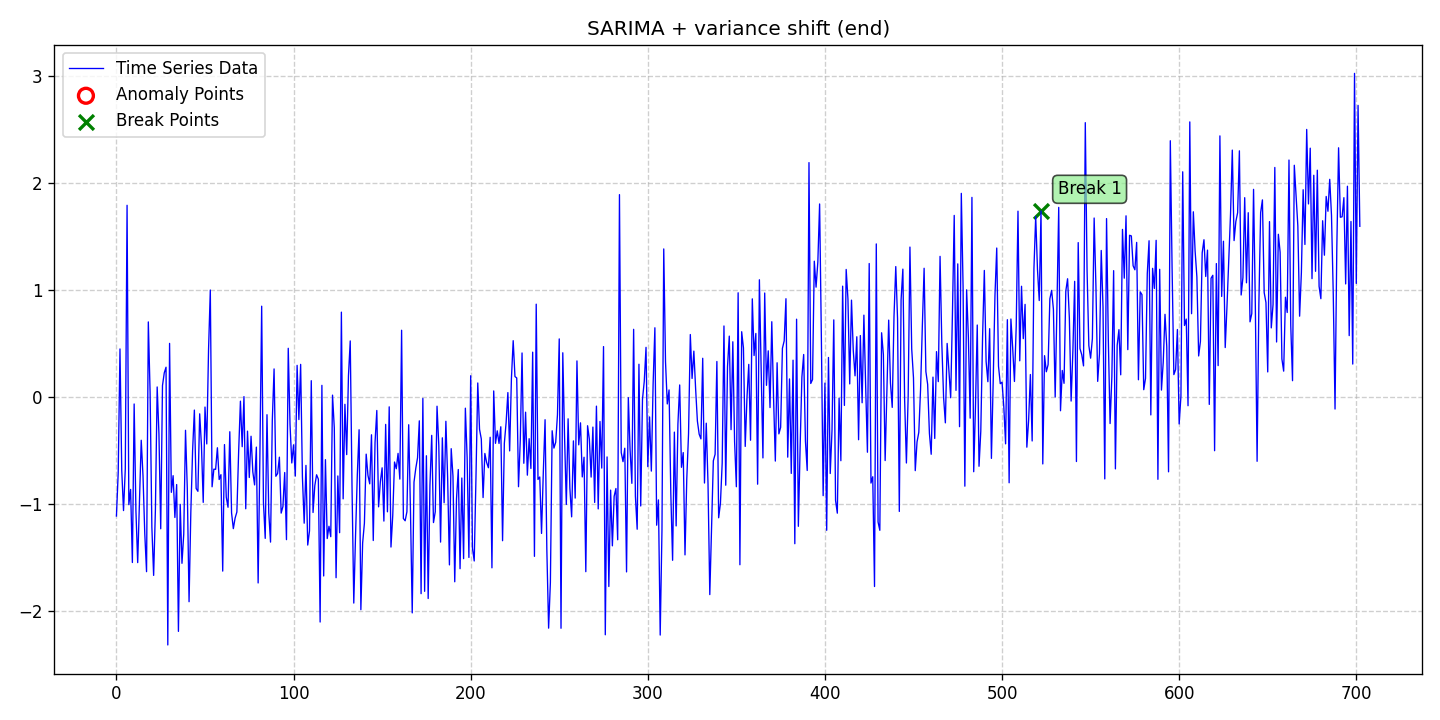

The data file committed next to this chart (first rows):
date, data, stationary, det_lin_up, det_lin_down, det_quad, det_cubic, det_exp, det_damped, stoc_trend, volatility, single_seas, multiple_seas, point_anom_single, point_anom_multi, collect_anom, context_anom, mean_shift, var_shift, trend_shift, point_anom_count, point_anom_location, point_anom_point, collect_anom_count
2020-01-01, -1.116, 0, 0, 0, 0, 0, 0, 0, 0, 0, 1, 0, 0, 0, 0, 0, 0, 1, 0, 0, none, , 0
2020-01-02, -0.7109, 0, 0, 0, 0, 0, 0, 0, 0, 0, 1, 0, 0, 0, 0, 0, 0, 1, 0, 0, none, , 0
2020-01-03, 0.4459, 0, 0, 0, 0, 0, 0, 0, 0, 0, 1, 0, 0, 0, 0, 0, 0, 1, 0, 0, none, , 0
2020-01-04, -0.6916, 0, 0, 0, 0, 0, 0, 0, 0, 0, 1, 0, 0, 0, 0, 0, 0, 1, 0, 0, none, , 0
2020-01-05, -1.065, 0, 0, 0, 0, 0, 0, 0, 0, 0, 1, 0, 0, 0, 0, 0, 0, 1, 0, 0, none, , 0
2020-01-06, -0.6753, 0, 0, 0, 0, 0, 0, 0, 0, 0, 1, 0, 0, 0, 0, 0, 0, 1, 0, 0, none, , 0
2020-01-07, 1.789, 0, 0, 0, 0, 0, 0, 0, 0, 0, 1, 0, 0, 0, 0, 0, 0, 1, 0, 0, none, , 0
2020-01-08, -1.01, 0, 0, 0, 0, 0, 0, 0, 0, 0, 1, 0, 0, 0, 0, 0, 0, 1, 0, 0, none, , 0
2020-01-09, -0.8678, 0, 0, 0, 0, 0, 0, 0, 0, 0, 1, 0, 0, 0, 0, 0, 0, 1, 0, 0, none, , 0
2020-01-10, -1.551, 0, 0, 0, 0, 0, 0, 0, 0, 0, 1, 0, 0, 0, 0, 0, 0, 1, 0, 0, none, , 0
2020-01-11, -0.06876, 0, 0, 0, 0, 0, 0, 0, 0, 0, 1, 0, 0, 0, 0, 0, 0, 1, 0, 0, none, , 0
2020-01-12, -1.067, 0, 0, 0, 0, 0, 0, 0, 0, 0, 1, 0, 0, 0, 0, 0, 0, 1, 0, 0, none, , 0
2020-01-13, -1.552, 0, 0, 0, 0, 0, 0, 0, 0, 0, 1, 0, 0, 0, 0, 0, 0, 1, 0, 0, none, , 0
2020-01-14, -0.9956, 0, 0, 0, 0, 0, 0, 0, 0, 0, 1, 0, 0, 0, 0, 0, 0, 1, 0, 0, none, , 0
2020-01-15, -0.4079, 0, 0, 0, 0, 0, 0, 0, 0, 0, 1, 0, 0, 0, 0, 0, 0, 1, 0, 0, none, , 0
2020-01-16, -0.7411, 0, 0, 0, 0, 0, 0, 0, 0, 0, 1, 0, 0, 0, 0, 0, 0, 1, 0, 0, none, , 0
2020-01-17, -1.282, 0, 0, 0, 0, 0, 0, 0, 0, 0, 1, 0, 0, 0, 0, 0, 0, 1, 0, 0, none, , 0
2020-01-18, -1.637, 0, 0, 0, 0, 0, 0, 0, 0, 0, 1, 0, 0, 0, 0, 0, 0, 1, 0, 0, none, , 0
2020-01-19, 0.6986, 0, 0, 0, 0, 0, 0, 0, 0, 0, 1, 0, 0, 0, 0, 0, 0, 1, 0, 0, none, , 0
2020-01-20, 0.04181, 0, 0, 0, 0, 0, 0, 0, 0, 0, 1, 0, 0, 0, 0, 0, 0, 1, 0, 0, none, , 0
2020-01-21, -1.219, 0, 0, 0, 0, 0, 0, 0, 0, 0, 1, 0, 0, 0, 0, 0, 0, 1, 0, 0, none, , 0
2020-01-22, -1.671, 0, 0, 0, 0, 0, 0, 0, 0, 0, 1, 0, 0, 0, 0, 0, 0, 1, 0, 0, none, , 0
2020-01-23, -1.058, 0, 0, 0, 0, 0, 0, 0, 0, 0, 1, 0, 0, 0, 0, 0, 0, 1, 0, 0, none, , 0
2020-01-24, 0.09037, 0, 0, 0, 0, 0, 0, 0, 0, 0, 1, 0, 0, 0, 0, 0, 0, 1, 0, 0, none, , 0
2020-01-25, -0.3499, 0, 0, 0, 0, 0, 0, 0, 0, 0, 1, 0, 0, 0, 0, 0, 0, 1, 0, 0, none, , 0
2020-01-26, -1.236, 0, 0, 0, 0, 0, 0, 0, 0, 0, 1, 0, 0, 0, 0, 0, 0, 1, 0, 0, none, , 0
2020-01-27, 0.1038, 0, 0, 0, 0, 0, 0, 0, 0, 0, 1, 0, 0, 0, 0, 0, 0, 1, 0, 0, none, , 0
2020-01-28, 0.222, 0, 0, 0, 0, 0, 0, 0, 0, 0, 1, 0, 0, 0, 0, 0, 0, 1, 0, 0, none, , 0
2020-01-29, 0.275, 0, 0, 0, 0, 0, 0, 0, 0, 0, 1, 0, 0, 0, 0, 0, 0, 1, 0, 0, none, , 0
2020-01-30, -2.322, 0, 0, 0, 0, 0, 0, 0, 0, 0, 1, 0, 0, 0, 0, 0, 0, 1, 0, 0, none, , 0
2020-01-31, 0.4978, 0, 0, 0, 0, 0, 0, 0, 0, 0, 1, 0, 0, 0, 0, 0, 0, 1, 0, 0, none, , 0
2020-02-01, -0.895, 0, 0, 0, 0, 0, 0, 0, 0, 0, 1, 0, 0, 0, 0, 0, 0, 1, 0, 0, none, , 0
2020-02-02, -0.739, 0, 0, 0, 0, 0, 0, 0, 0, 0, 1, 0, 0, 0, 0, 0, 0, 1, 0, 0, none, , 0
2020-02-03, -1.13, 0, 0, 0, 0, 0, 0, 0, 0, 0, 1, 0, 0, 0, 0, 0, 0, 1, 0, 0, none, , 0
2020-02-04, -0.822, 0, 0, 0, 0, 0, 0, 0, 0, 0, 1, 0, 0, 0, 0, 0, 0, 1, 0, 0, none, , 0
2020-02-05, -2.195, 0, 0, 0, 0, 0, 0, 0, 0, 0, 1, 0, 0, 0, 0, 0, 0, 1, 0, 0, none, , 0
2020-02-06, -1.007, 0, 0, 0, 0, 0, 0, 0, 0, 0, 1, 0, 0, 0, 0, 0, 0, 1, 0, 0, none, , 0
2020-02-07, -1.558, 0, 0, 0, 0, 0, 0, 0, 0, 0, 1, 0, 0, 0, 0, 0, 0, 1, 0, 0, none, , 0
2020-02-08, -1.285, 0, 0, 0, 0, 0, 0, 0, 0, 0, 1, 0, 0, 0, 0, 0, 0, 1, 0, 0, none, , 0
2020-02-09, -0.3148, 0, 0, 0, 0, 0, 0, 0, 0, 0, 1, 0, 0, 0, 0, 0, 0, 1, 0, 0, none, , 0
2020-02-10, -0.8548, 0, 0, 0, 0, 0, 0, 0, 0, 0, 1, 0, 0, 0, 0, 0, 0, 1, 0, 0, none, , 0
2020-02-11, -1.917, 0, 0, 0, 0, 0, 0, 0, 0, 0, 1, 0, 0, 0, 0, 0, 0, 1, 0, 0, none, , 0
2020-02-12, -1.081, 0, 0, 0, 0, 0, 0, 0, 0, 0, 1, 0, 0, 0, 0, 0, 0, 1, 0, 0, none, , 0
2020-02-13, -0.5051, 0, 0, 0, 0, 0, 0, 0, 0, 0, 1, 0, 0, 0, 0, 0, 0, 1, 0, 0, none, , 0
2020-02-14, -0.1257, 0, 0, 0, 0, 0, 0, 0, 0, 0, 1, 0, 0, 0, 0, 0, 0, 1, 0, 0, none, , 0
2020-02-15, -0.8588, 0, 0, 0, 0, 0, 0, 0, 0, 0, 1, 0, 0, 0, 0, 0, 0, 1, 0, 0, none, , 0
2020-02-16, -0.8852, 0, 0, 0, 0, 0, 0, 0, 0, 0, 1, 0, 0, 0, 0, 0, 0, 1, 0, 0, none, , 0
2020-02-17, -0.1608, 0, 0, 0, 0, 0, 0, 0, 0, 0, 1, 0, 0, 0, 0, 0, 0, 1, 0, 0, none, , 0
2020-02-18, -0.4563, 0, 0, 0, 0, 0, 0, 0, 0, 0, 1, 0, 0, 0, 0, 0, 0, 1, 0, 0, none, , 0
2020-02-19, -0.9885, 0, 0, 0, 0, 0, 0, 0, 0, 0, 1, 0, 0, 0, 0, 0, 0, 1, 0, 0, none, , 0
2020-02-20, -0.09749, 0, 0, 0, 0, 0, 0, 0, 0, 0, 1, 0, 0, 0, 0, 0, 0, 1, 0, 0, none, , 0
2020-02-21, -0.4423, 0, 0, 0, 0, 0, 0, 0, 0, 0, 1, 0, 0, 0, 0, 0, 0, 1, 0, 0, none, , 0
2020-02-22, 0.4362, 0, 0, 0, 0, 0, 0, 0, 0, 0, 1, 0, 0, 0, 0, 0, 0, 1, 0, 0, none, , 0
2020-02-23, 0.9967, 0, 0, 0, 0, 0, 0, 0, 0, 0, 1, 0, 0, 0, 0, 0, 0, 1, 0, 0, none, , 0
2020-02-24, -0.843, 0, 0, 0, 0, 0, 0, 0, 0, 0, 1, 0, 0, 0, 0, 0, 0, 1, 0, 0, none, , 0
2020-02-25, -0.6782, 0, 0, 0, 0, 0, 0, 0, 0, 0, 1, 0, 0, 0, 0, 0, 0, 1, 0, 0, none, , 0
2020-02-26, -0.6799, 0, 0, 0, 0, 0, 0, 0, 0, 0, 1, 0, 0, 0, 0, 0, 0, 1, 0, 0, none, , 0
2020-02-27, -0.478, 0, 0, 0, 0, 0, 0, 0, 0, 0, 1, 0, 0, 0, 0, 0, 0, 1, 0, 0, none, , 0
2020-02-28, -0.7748, 0, 0, 0, 0, 0, 0, 0, 0, 0, 1, 0, 0, 0, 0, 0, 0, 1, 0, 0, none, , 0
2020-02-29, -0.7295, 0, 0, 0, 0, 0, 0, 0, 0, 0, 1, 0, 0, 0, 0, 0, 0, 1, 0, 0, none, , 0
... 643 more rows
